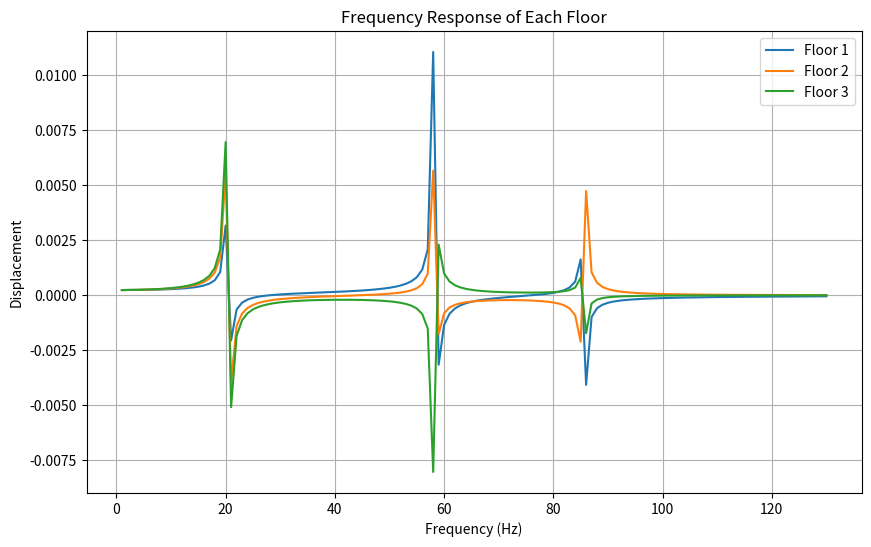

The matplotlib source for this figure:
import numpy as np
import matplotlib.pyplot as plt

# Constants
m = 1.83  # mass of one floor
L = 0.2  # length
N = 3  # number of degrees of freedom
b = 0.08  # width
E = 210e9  # Young's Modulus
d = 0.001  # thickness
I = b * d**3 / 12  # second moment of area
k = (24 * E * I) / (L**3)  # static stiffness for each floor

# Natural frequencies of the original structure without absorbers
natural_frequencies = np.array([3.3933, 9.5078, 13.7391])

# Number of absorbers and mass distribution
n = 1000  # number of absorbers
absorber_total_mass = 0.3
absorber_m = np.full(n, absorber_total_mass / n)  # array of absorber mass
absorber_location = np.full(n, 3)  # all absorbers located at floor 3

# Initialize absorber stiffness array
absorber_k = np.zeros(n)

# Tuning absorbers to match natural frequencies
for i in range(n):
    selected_frequency = natural_frequencies[i % 3]
    absorber_k[i] = (2 * np.pi * selected_frequency)**2 * m
    r = 0.95 + (1.05 - 0.95) * np.random.rand()  # random number between 95% and 105%
    absorber_k[i] *= r

# Mass matrix
M = m * np.eye(N + n)

# Assign values from absorber_m to diagonal positions starting from M[4,4]
for i in range(n):
    M[i + N, i + N] = absorber_m[i]

# Stiffness matrix
K = np.zeros((N + n, N + n))

K[0, 0] = 2 * k
K[0, 1] = -k
K[1, 0] = -k
K[1, 1] = 2 * k
K[2, 2] = k
K[1, 2] = -k
K[2, 1] = -k

# Modify stiffness matrix to include absorbers
for i in range(n):
    loc = absorber_location[i] - 1  # adjust for Python's 0-indexing
    K[loc, loc] += absorber_k[i]
    K[3 + i, 3 + i] = absorber_k[i]
    K[loc, 3 + i] = -absorber_k[i]
    K[3 + i, loc] = -absorber_k[i]

# Solve the eigenvalue problem
eigenvalues, eigenvectors = np.linalg.eig(np.linalg.inv(M) @ K)

# Calculate natural frequencies in Hz
natural_frequencies_with_absorbers = np.sqrt(np.real(eigenvalues)) / (2 * np.pi)
print("Natural Frequencies (Hz):", natural_frequencies_with_absorbers)

# Force vector for harmonic analysis
F = np.zeros(N + n)
F[0] = 1  # unit force at floor 1

# Frequency response functions
frequencies = np.arange(1, 131)
all_disp = []

for w in frequencies:
    B = K - (w**2) * M
    disp = np.linalg.solve(B, F)
    #all_disp.append(np.abs(disp[:N]))  # store displacements of the floors
    all_disp.append(disp[:N])

all_disp = np.array(all_disp).T

# Plot frequency response for each floor
plt.figure(figsize=(10, 6))

# Plot for each floor
for i in range(N):
    plt.plot(frequencies, all_disp[i], label=f'Floor {i+1}')

plt.xlabel('Frequency (Hz)')
plt.ylabel('Displacement')
plt.title('Frequency Response of Each Floor')
plt.legend()
plt.grid(True)
plt.show()

